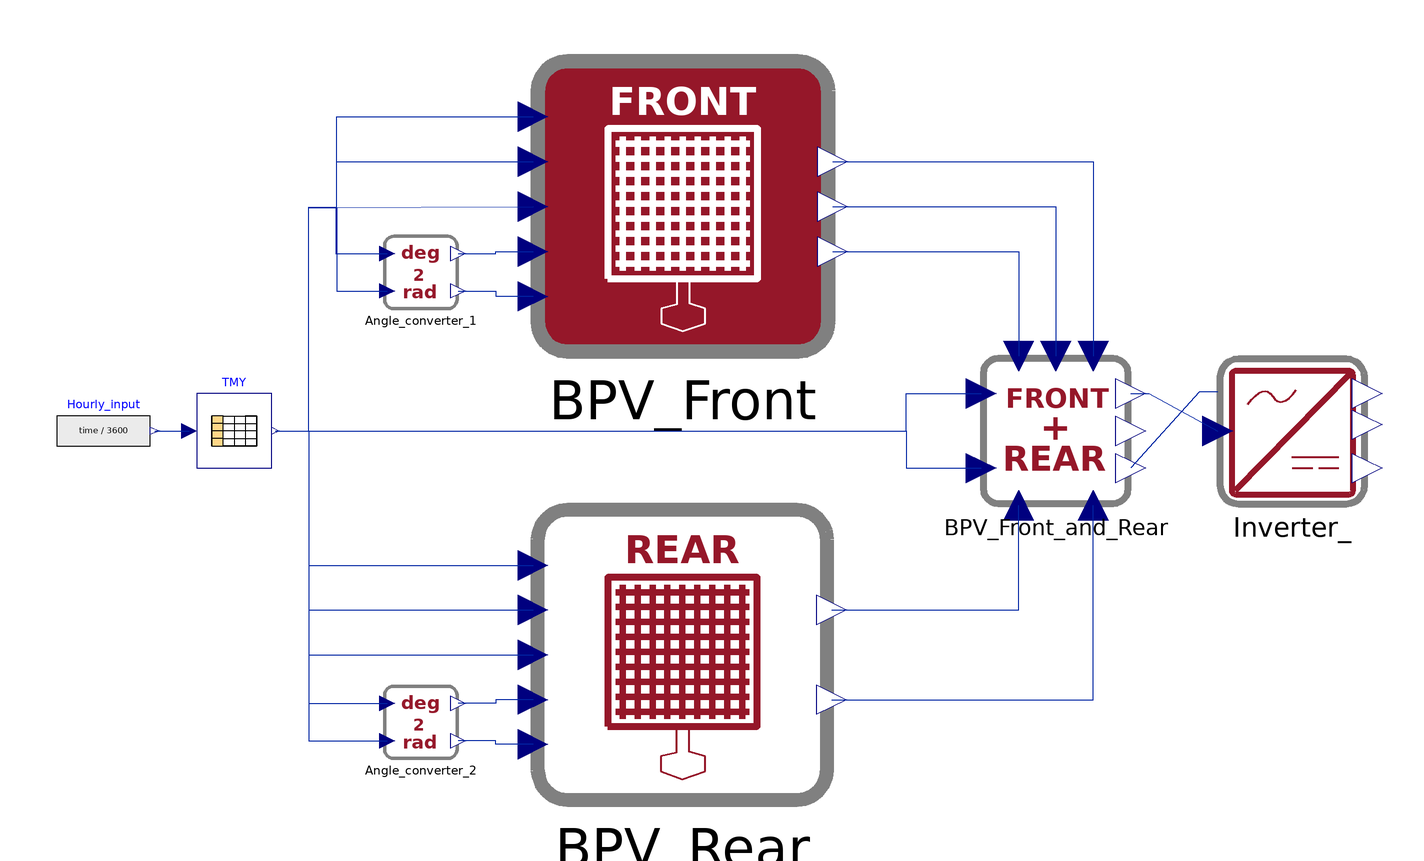

The component connection diagram of the Modelica model below, drawn from its own Placement and Line annotations.

model BifacialPVarray
  extends AzelioOpenLibrary.Icons.ExampleIcon;
  Modelica.Blocks.Sources.RealExpression Hourly_input(y = time / 3600) annotation(Placement(visible = true, transformation(origin = {-135, -0}, extent = {{-12.5, -10}, {12.5, 10}}, rotation = 0)));
  AzelioOpenLibrary.ElectricalModels.BifacialPVfront BPV_Front(Lat = 31.03, Tracking = false) annotation(Placement(visible = true, transformation(origin = {20.109, 60.109}, extent = {{-40.109, -40.109}, {40.109, 40.109}}, rotation = 0)));
  Modelica.Blocks.Tables.CombiTable1Ds TMY(tableOnFile = false, tableName = "TMY", fileName = "TMY_2005.txt", columns = 2:9, table = {{0.0, 0.0, 0.0, 0.0, 14.7, 0.0, -179, 989.1, .4}, {1.0, 0.0, 0.0, 0.0, 13.5, 0.0, -157.4, 989.1, .7}, {2.0, 0.0, 0.0, 0.0, 12.3, 0.0, -139.5, 989.1, .6}, {3.0, 0.0, 0.0, 0.0, 11.7, 0.0, -126, 989.1, .9}, {4.0, 0.0, 0.0, 0.0, 11.1, 0.0, -115.2, 989.1, .9}, {5.0, 0.0, 0.0, 0.0, 10.6, 0.0, -106.3, 989.1, .9}, {6.0, 41.0, 41.0, 0.0, 11.3, 6.0, -98.5, 989.1, .4}, {7.0, 319.0, 151.0, 522.0, 13.8, 18.8, -91.2, 989.1, .3}, {8.0, 572.0, 77.0, 944.0, 16.2, 31.6, -83.2, 989.1, 1.3}, {9.0, 797.0, 101.0, 997.0, 18.4, 44.2, -73.3, 989.1, 1.6}, {10.0, 966.0, 119.0, 1021.0, 20.4, 56.0, -59.4, 989.1, 2}, {11.0, 1069.0, 124.0, 1037.0, 22.0, 65.7, -36.2, 989.1, 2.9}, {12.0, 1097.0, 121.0, 1041.0, 23.2, 69.7, 1.5, 989.1, 3.6}, {13.0, 1053.0, 117.0, 1033.0, 23.9, 65.0, 38.5, 989.1, 3.6}, {14.0, 936.0, 104.0, 1015.0, 24.2, 55.1, 61, 989.1, 2.7}, {15.0, 757.0, 82.0, 987.0, 24.1, 43.2, 74.3, 989.1, 2.5}, {16.0, 530.0, 59.0, 927.0, 23.4, 30.5, 84, 989.1, 2}, {17.0, 281.0, 129.0, 500.0, 22.0, 17.7, 91.6, 989.1, 2.3}, {18.0, 24.0, 24.0, 0.0, 20.2, 4.9, 99.3, 989.1, 2}, {19.0, 0.0, 0.0, 0.0, 18.9, 0.0, 107.2, 989.1, 1}, {20.0, 0.0, 0.0, 0.0, 17.6, 0.0, 116.1, 989.1, 1.1}, {21.0, 0.0, 0.0, 0.0, 16.3, 0.0, 127, 989, 1.1}, {22.0, 0.0, 0.0, 0.0, 15.0, 0.0, 141.1, 989, .8}, {23.0, 0.0, 0.0, 0.0, 13.7, 0.0, 159.2, 989, .7}, {24.0, 0.0, 0.0, 0.0, 12.8, 0.0, -178.6, 989, .5}}) annotation(Placement(visible = true, transformation(origin = {-100, 0}, extent = {{-10, -10}, {10, 10}}, rotation = 0)));
  AzelioOpenLibrary.Utilities.Radians_Conv Angle_converter_1 annotation(Placement(visible = true, transformation(origin = {-50, 42.51}, extent = {{-10, -10}, {10, 10}}, rotation = 0)));
  AzelioOpenLibrary.ElectricalModels.BifacialPVrear BPV_Rear(Tracking = false, D = 4.0, H0 = 0.5, H = 1.022 * 2) annotation(Placement(visible = true, transformation(origin = {20, -60}, extent = {{-40, -40}, {40, 40}}, rotation = 0)));
  AzelioOpenLibrary.Utilities.Radians_Conv Angle_converter_2 annotation(Placement(visible = true, transformation(origin = {-50, -78.007}, extent = {{-10, -10}, {10, 10}}, rotation = 0)));
  AzelioOpenLibrary.ElectricalModels.BifacialPVassy BPV_Front_and_Rear(P_mod = 345, P_nom = 13110, shad = 0, alpha_SC = 0.00085, NOCT = 44.5 + 273.15, soil = 0, mism = 0, cab = 0) annotation(Placement(visible = true, transformation(origin = {120, 0}, extent = {{-20, -20}, {20, 20}}, rotation = 0)));
  AzelioOpenLibrary.ElectricalModels.GenericInverter Inverter_ annotation(Placement(visible = true, transformation(origin = {183.347, 0}, extent = {{-20, -20}, {20, 20}}, rotation = 0)));
equation
  connect(Hourly_input.y, TMY.u) annotation(Line(visible = true, origin = {-116.625, -0}, points = {{-4.625, -0}, {4.625, 0}}, color = {1, 37, 163}));
  connect(TMY.y[1], BPV_Front.G_GHI) annotation(Line(visible = true, origin = {-63.171, 75.88}, points = {{-25.829, -75.88}, {-16.829, -75.88}, {-16.829, -16.098}, {-9.329, -16.098}, {-9.329, 8.294}, {43.171, 8.294}}, color = {1, 37, 163}));
  connect(TMY.y[2], BPV_Front.G_DHI) annotation(Line(visible = true, origin = {-63.171, 69.864}, points = {{-25.829, -69.864}, {-16.829, -69.864}, {-16.829, -9.864}, {-9.329, -10.082}, {-9.329, 2.278}, {43.171, 2.278}}, color = {1, 37, 163}));
  connect(TMY.y[3], BPV_Front.G_DNI) annotation(Line(visible = true, origin = {-63.171, 63.847}, points = {{-25.829, -63.847}, {-16.829, -63.847}, {-16.829, -4.065}, {43.171, -3.738}}, color = {1, 37, 163}));
  connect(TMY.y[5], Angle_converter_1.Sun_Elev_deg) annotation(Line(visible = true, origin = {-71.554, 25.625}, points = {{-17.446, -25.625}, {-8.446, -25.625}, {-8.446, 34.375}, {-1.201, 34.375}, {-1.201, 21.885}, {12.554, 21.885}}, color = {1, 37, 163}));
  connect(Angle_converter_1.Sun_Azim_rad, BPV_Front.Sun_Azim) annotation(Line(visible = true, origin = {-27.939, 28.168}, points = {{-12.061, 9.342}, {-2.061, 9.342}, {-2.061, 7.876}, {7.939, 7.876}}, color = {1, 37, 163}));
  connect(TMY.y[6], Angle_converter_1.Sun_Azim_deg) annotation(Line(visible = true, origin = {-89.054, 25.407}, points = {{0.054, -25.407}, {9.054, -25.407}, {9.054, 34.375}, {16.554, 34.375}, {16.554, 12.103}, {30.054, 12.103}}, color = {1, 37, 163}));
  connect(Angle_converter_1.Sun_Elev_rad, BPV_Front.Sun_Elev) annotation(Line(visible = true, origin = {-27.939, 40.434}, points = {{-12.061, 7.076}, {-2.061, 7.076}, {-2.061, 7.642}, {7.939, 7.642}}, color = {1, 37, 163}));
  connect(TMY.y[1], BPV_Rear.G_GHI) annotation(Line(visible = true, origin = {-67.25, -12}, points = {{-21.75, 12}, {-12.75, 12}, {-12.75, -24}, {47.25, -24}}, color = {1, 37, 163}));
  connect(TMY.y[2], BPV_Rear.G_DHI) annotation(Line(visible = true, origin = {-67.25, -18}, points = {{-21.75, 18}, {-12.75, 18}, {-12.75, -30}, {47.25, -30}}, color = {1, 37, 163}));
  connect(TMY.y[3], BPV_Rear.G_DNI) annotation(Line(visible = true, origin = {-67.25, -24}, points = {{-21.75, 24}, {-12.75, 24}, {-12.75, -36}, {47.25, -36}}, color = {1, 37, 163}));
  connect(TMY.y[5], Angle_converter_2.Sun_Elev_deg) annotation(Line(visible = true, origin = {-77, -36.503}, points = {{-12, 36.503}, {-3, 36.503}, {-3, -36.503}, {18, -36.504}}, color = {1, 37, 163}));
  connect(TMY.y[6], Angle_converter_2.Sun_Azim_deg) annotation(Line(visible = true, origin = {-77, -41.503}, points = {{-12, 41.503}, {-3, 41.503}, {-3, -41.503}, {18, -41.504}}, color = {1, 37, 163}));
  connect(TMY.y[4], BPV_Front_and_Rear.T_Amb) annotation(Line(visible = true, origin = {42.75, 10}, points = {{-131.75, -10}, {37.25, -10}, {37.25, 0}, {57.25, 0}}, color = {1, 37, 163}));
  connect(TMY.y[8], BPV_Front_and_Rear.w) annotation(Line(visible = true, origin = {42.75, -10}, points = {{-131.75, 10}, {37.25, 10}, {37.25, 0}, {57.25, 0}}, color = {1, 37, 163}));
  connect(BPV_Rear.G_R, BPV_Front_and_Rear.G_R) annotation(Line(visible = true, origin = {93.333, -38.667}, points = {{-33.333, -9.333}, {16.667, -9.333}, {16.667, 18.667}}, color = {1, 37, 163}));
  connect(BPV_Rear.G_R_Tot, BPV_Front_and_Rear.G_R_Tot) annotation(Line(visible = true, origin = {106.667, -54.667}, points = {{-46.667, -17.333}, {23.333, -17.333}, {23.333, 34.667}}, color = {1, 37, 163}));
  connect(BPV_Front.G_F, BPV_Front_and_Rear.G_F) annotation(Line(visible = true, origin = {93.406, 38.718}, points = {{-33.188, 9.359}, {16.594, 9.359}, {16.594, -18.718}}, color = {1, 37, 163}));
  connect(BPV_Front.M, BPV_Front_and_Rear.M) annotation(Line(visible = true, origin = {106.739, 54.761}, points = {{-46.521, 17.381}, {23.261, 17.381}, {23.261, -34.761}}, color = {1, 37, 163}));
  connect(BPV_Rear.Sun_Azim, Angle_converter_2.Sun_Azim_rad) annotation(Line(visible = true, origin = {-30, -83.504}, points = {{10, -0.496}, {0, -0.496}, {0, 0.496}, {-10, 0.497}}, color = {1, 37, 163}));
  connect(BPV_Rear.Sun_Elev, Angle_converter_2.Sun_Elev_rad) annotation(Line(visible = true, origin = {-30.724, -72.504}, points = {{9.676, -4.651}, {0.876, 0.099}, {0.398, -0.787}, {-8.401, 3.964}}, color = {1, 37, 163}, rotation = 28.362));
  connect(BPV_Front.G_F_Tot, BPV_Front_and_Rear.G_F_Tot) annotation(Line(visible = true, origin = {100.073, 46.739}, points = {{-39.855, 13.37}, {19.927, 13.37}, {19.927, -26.739}}, color = {1, 37, 163}));
  connect(BPV_Front_and_Rear.P_DC, Inverter_.Pin) annotation(Line(visible = true, origin = {148.337, 5}, points = {{-8.337, 5}, {-3.337, 5}, {15.01, -5}}, color = {1, 37, 163}));
  connect(Inverter_.Pnom1, BPV_Front_and_Rear.P_nom1) annotation(Line(visible = true, origin = {155.01, 0.207}, points = {{8.337, 10.207}, {3.337, 10.207}, {-15.01, -10.207}}, color = {1, 37, 163}));
  annotation(experiment(StopTime = 86400, Interval = 180, __Wolfram_Algorithm = "cvodes", Tolerance = 1e-10, __Wolfram_SynchronizeWithRealTime = false), Icon(coordinateSystem(extent = {{-100, -100}, {100, 100}}, preserveAspectRatio = true, initialScale = 0.1, grid = {10, 10})), Documentation(info = "<p>This model simulates the power output <em>P<sub>AC&nbsp;</sub></em>(W)&nbsp;and energy yield <em>E<sub>AC</sub></em> (J)&nbsp;of a solar farm with bifacial modules, based on a simplified model from master's thesis from TU Delft [1], using the following TMY data for a given location, when latitude and elevation above sea level <em>EASL</em> (m)&nbsp;are known:</p>
<ul>
<li>Global Horizontal Irradiance <em>G<sub>GHI</sub></em> (W/m<sup>2</sup>);</li>
<li>Diffuse Horizontal Irradiance <em>G<sub>DHI</sub></em>&nbsp;(W/m<sup>2</sup>);</li>
<li>Direct Normal Irradiance<em> G<sub>DNI</sub></em>&nbsp;(W/m<sup>2</sup>);</li>
<li>Ambient temperature <em>T<sub>Amb</sub></em> (&deg;C);</li>
<li>Solar azimuth angle <em>Azim<sub>Sun</sub></em> (rad);</li>
<li>Solar elevation angle <em>Elev<sub>Sun</sub></em> (rad);</li>
<li>Wind speed <em>w</em> (m/s).</li>
</ul>
<p>Total incidence irradiance on front and rear side of the module are simulated separetly and combined in a different block to determine the total DC power output.</p>
<p>The inverter block determines the AC power and energy output by mean of inverter efficiency.</p>
<h2>References</h2>
<p>[1] Sundeep Reddy Gali, R., 2017. \"Energy Yield Model for Bifacial PV Systems: A study and analysis of temperature and rear irradiance models\". Delft University of Technology.</p>
<p>&nbsp;</p>
<p>&nbsp;</p>", revisions = ""), Diagram(coordinateSystem(extent = {{-160, -105}, {212.673, 105}}, preserveAspectRatio = true, initialScale = 0.1, grid = {5, 5})));
end BifacialPVarray;